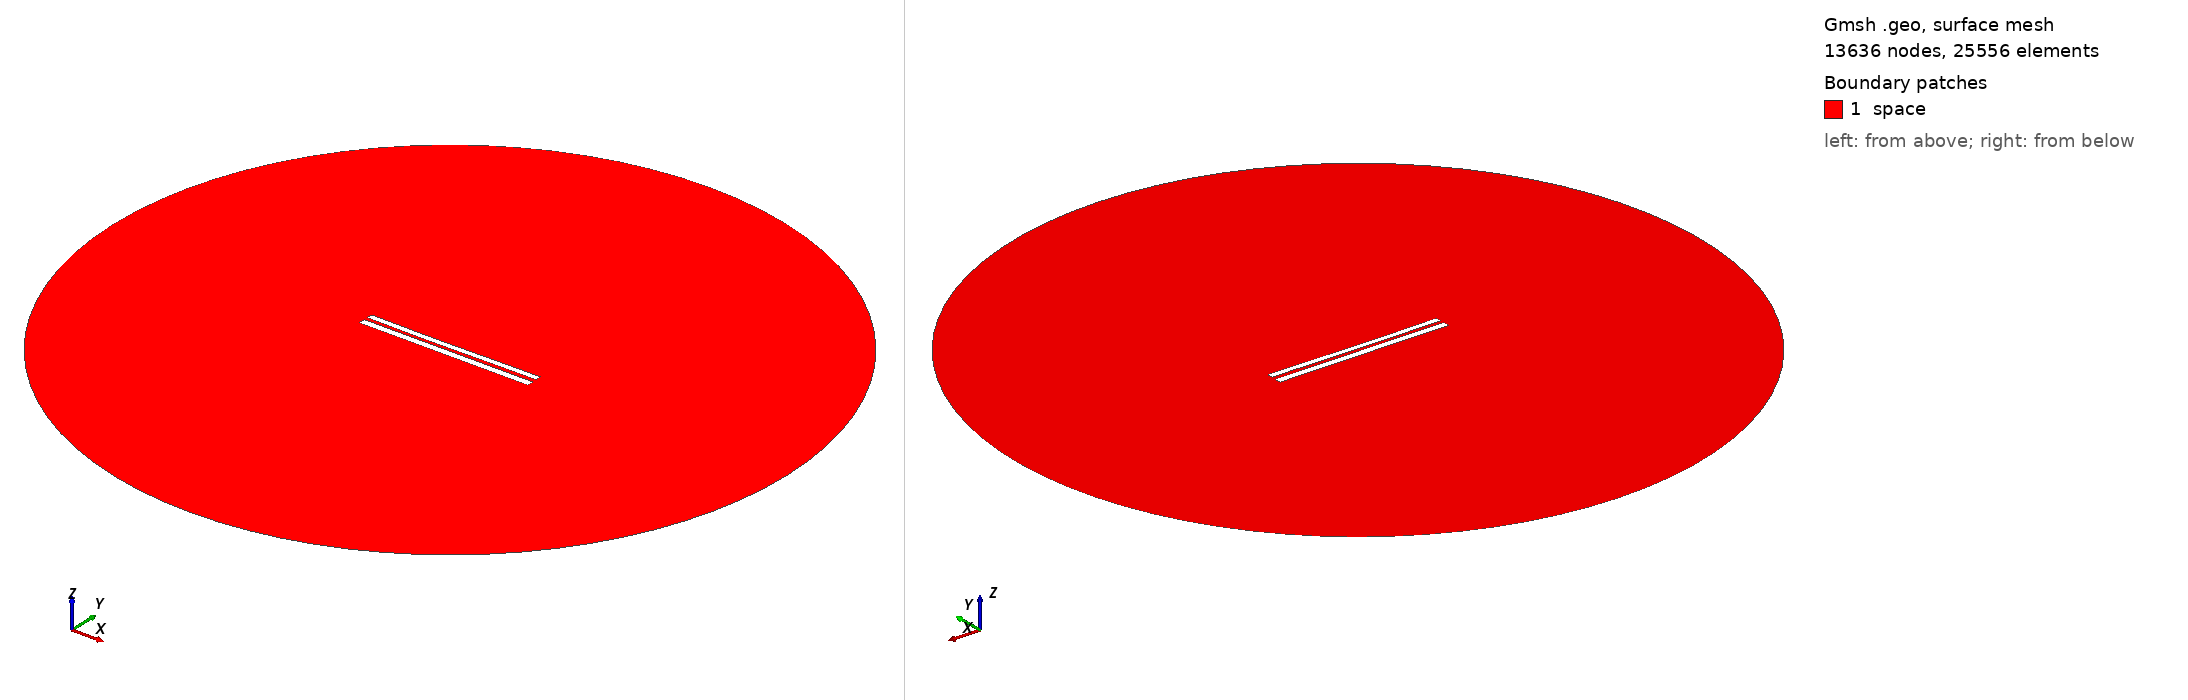

Gmsh geometry script, surface-meshed: 13636 nodes, 25556 surface elements. Boundary patches (legend numbers): 1 space. Left view from above one corner, right view from below the opposite corner. Legend entries are the model's physical surfaces. The drawing asked Gmsh for element sizes between 1% and 20% of the model's largest extent; the script's own settings can give other sizes.

=== 7883.geo (drawn) ===
//---------------------------------------
// Geometry kernel
//---------------------------------------

SetFactory("OpenCASCADE");



//---------------------------------------
// Parameters of the geometry
//---------------------------------------

// Overetch of the upper plate
overetch = 0.25;

// Distance between the plates
distance = 2.0;

// Discretization over the x axis (for the deformation)
nx = 50; 

// Length of the plate
L = 100 - overetch; 

// Number of modes
n = 4; 

// 1st mode coefficient
coeff(1) = 0.07499999999999998;
beta(1) = 0.596864 * 3.1415926535 / L;

// 2nd mode coefficient
coeff(2) = -0.15;
beta(2) = 1.49418 * 3.1415926535 / L;

// 3rd mode coefficient
coeff(3) = -0.075;
beta(3) = 2.50025 * 3.1415926535 / L;

// 4th mode coefficient
coeff(4) = 0.0;
beta(4) = 3.49999 * 3.1415926535 / L;



//---------------------------------------
// Upper plate (deformed rectangle)
//---------------------------------------

// Coordiantes of the upper plate
xmin = -50;
xmax = 50 - overetch;

// Height of the upper plate
yheight = 4 - 2 * overetch;

// Indexes of the points
UpperID[] = {};
LowerID[] = {};
LeftID[] = {};
RightID[] = {};

// Point index
p = 1;

// Horizontal edges
For i In {1:nx}
    x = xmin + (i-1)*(xmax - xmin)/(nx-1);

    y_bottom = distance / 2 + overetch;
    For j In {1:n}
        C = (Cosh(beta(j)*L) + Cos(beta(j)*L)) / (Sinh(beta(j)*L) + Sin(beta(j)*L));
        y_bottom  = y_bottom + coeff(j) * (Cosh(beta(j)*(x+50)) - Cos(beta(j)*(x+50)) - C * (Sinh(beta(j)*(x+50)) - Sin(beta(j)*(x+50))));
    EndFor

    y_top = y_bottom + yheight;

    Point(p) = {x, y_top, 0, 1.0};
    UpperID[i] = p;
    p = p + 1;

    Point(p) = {x, y_bottom, 0, 1.0};
    LowerID[i] = p;
    p = p + 1;
EndFor

// Create point lists
UpperPts[] = {}; LowerPts[] = {};
For i In {1:nx}
  UpperPts[] += {UpperID[i]};
  LowerPts[] += {LowerID[i]};
EndFor

// Build splines
Spline(1) = {UpperPts[]};
Spline(2) = {LowerPts[]};
Line(3) = {LowerPts[nx-1], UpperPts[nx-1]};
Line(4) = {LowerPts[0], UpperPts[0]};

// Build the plane surface
Curve Loop(1) = {2, 3, -1, -4};
Plane Surface(1) = {1};



//---------------------------------------
// Lower plate (rectangle)
//---------------------------------------

// Vertices
Point(1001) = {-50, -1, 0, 1.0};
Point(1002) = { 50, -1, 0, 1.0};
Point(1003) = { 50,  -5, 0, 1.0};
Point(1004) = {-50,  -5, 0, 1.0};

// Edges
Line(5) = {1001, 1002};
Line(6) = {1002, 1003};
Line(7) = {1003, 1004};
Line(8) = {1004, 1001};

// Plane surface
Line Loop(2) = {5, 6, 7, 8};
Plane Surface(2) = {2}; 



//---------------------------------------
// Outer (fictious) boundary
//---------------------------------------

// Points
Point(1005) = {0, 0, 0};       // Center
Point(1006) = {200, 0, 0};     // Start point
Point(1007) = {0, 200, 0};     // 90 degrees
Point(1008) = {-200, 0, 0};    // 180 degrees
Point(1009) = {0, -200, 0};    // 270 degrees

// Circle arcs (each needs start, center, end)
Circle(9) = {1006, 1005, 1007};
Circle(10) = {1007, 1005, 1008};
Circle(11) = {1008, 1005, 1009};
Circle(12) = {1009, 1005, 1006};

// Plane surface for the entire domain
Curve Loop(3) = {9, 10, 11, 12};
Surface(3) = {3};

// Subtract the plates from the whole domain to obtain the actual domain where we want to solve the equations
BooleanDifference{ Surface{3}; Delete; }{ Surface{1}; Surface{2}; Delete; }




//---------------------------------------
// Transfinite Lines/Curves
//---------------------------------------

// Set the number of points on the boundaries
r = 7;

// Plates
Transfinite Curve {1, 2} = 50*r Using Progression 1;
Transfinite Curve {3, 4} = 2*r Using Progression 1;
Transfinite Line {5, 7} = 50*r Using Progression 1;
Transfinite Line {6, 8} = 2*r Using Progression 1;

// Outer boundary
Transfinite Line {9, 10, 11, 12} = 20 Using Progression 1;



//---------------------------------------
// Physical groups
//---------------------------------------                

// Physical curves (boundaries)
Physical Line("force_segment", 10) = {2};
Physical Line("upper_plate", 11) = {1, 3, 4};
Physical Line("lower_plate", 12) = {5, 6, 7, 8};
Physical Line("boundary", 20) = {9, 10, 11, 12};

// Physical Surfaces
Physical Surface("space", 30) = {3};



//---------------------------------------
// 6. Generate the Mesh
//---------------------------------------

// 2D mesh generation
Mesh 2;
